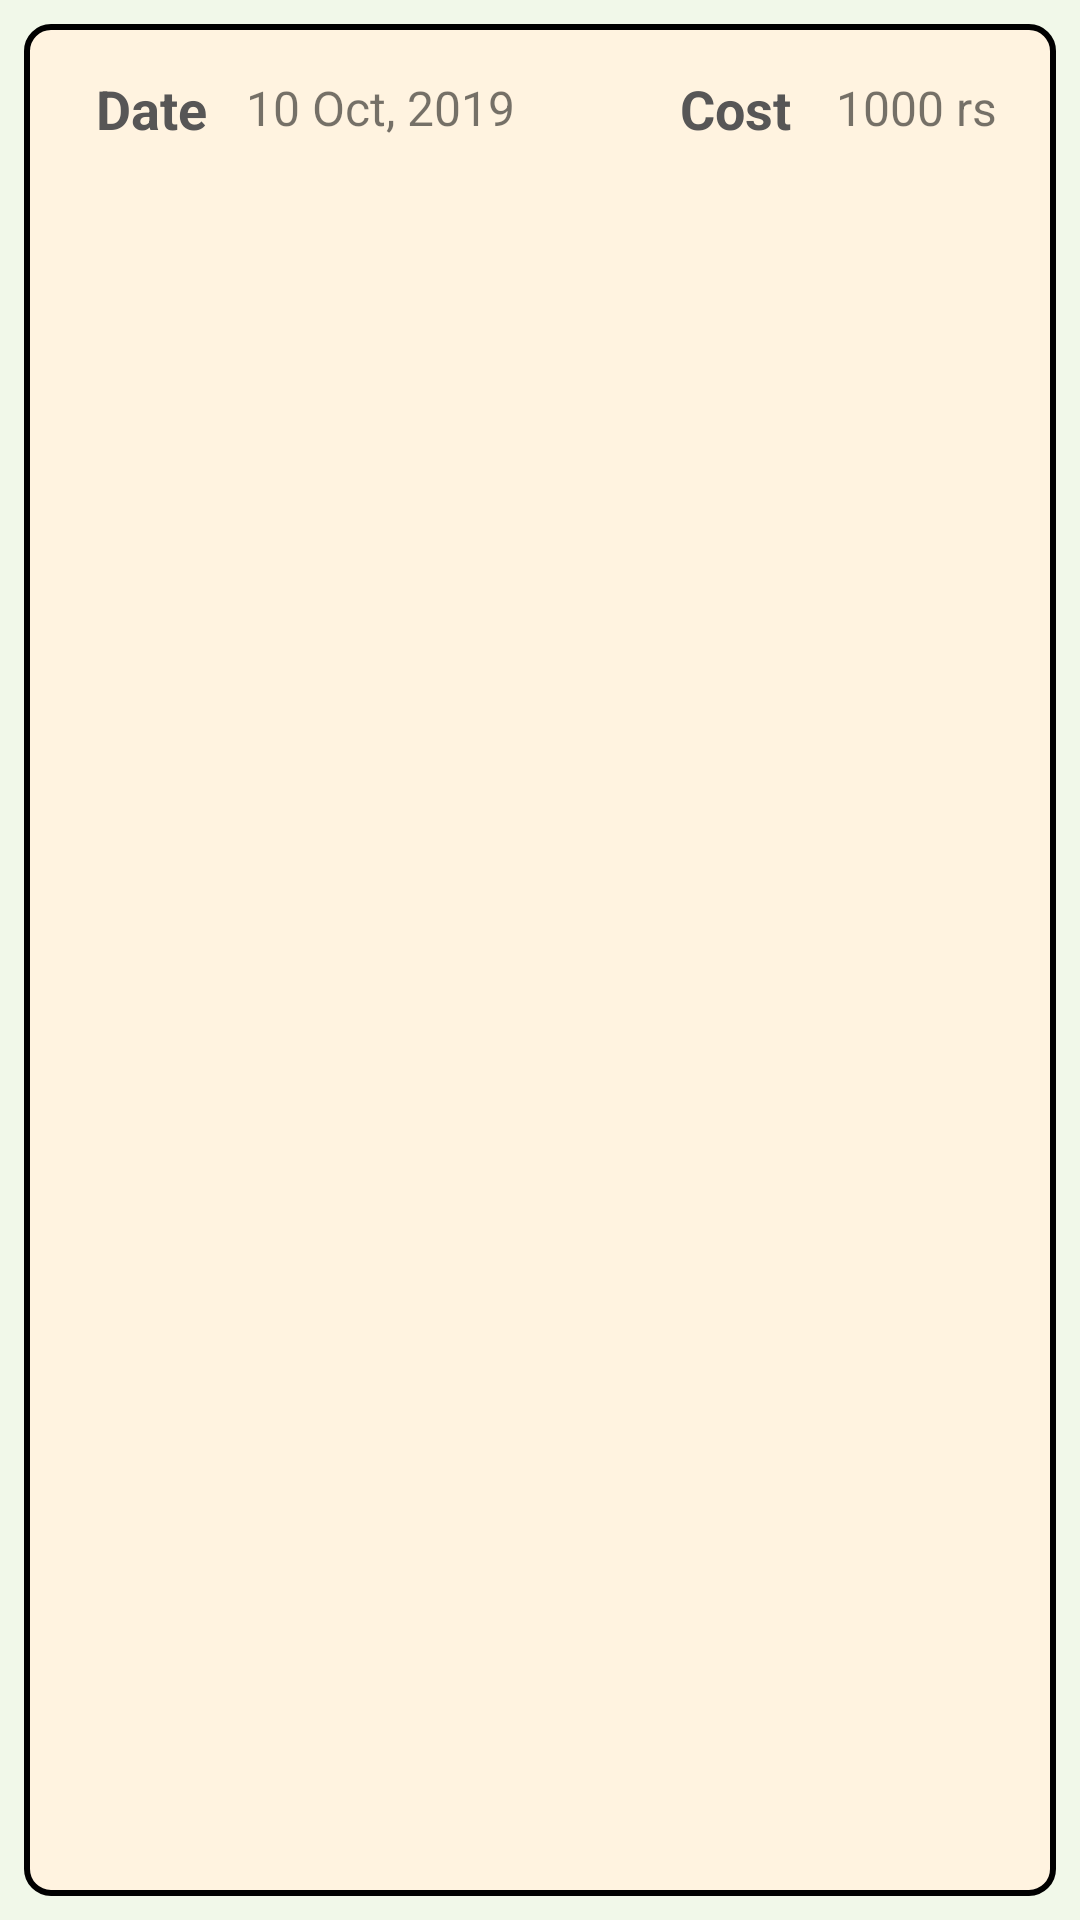

Reconstruct the res/layout file that produces this screen, plus the resources it refers to.
<!-- AndroidManifest.xml: application theme AppTheme -->
<!-- res/layout/date_cost_layout.xml -->
<?xml version="1.0" encoding="utf-8"?>
<RelativeLayout android:orientation="horizontal"
                android:padding="8dp"
                android:background="#F1F8E9"
                android:layout_width="match_parent"
                android:layout_height="70dp" xmlns:android="http://schemas.android.com/apk/res/android">

        <RelativeLayout
                android:layout_width="match_parent"
                android:background="@drawable/edit_text_layout"
                android:layout_height="match_parent">

            <TextView
                    android:text="Date"
                    android:textStyle="bold"
                    android:padding="5dp"
                    android:textColor="#575656"
                    android:textSize="18sp"
                    android:layout_width="wrap_content"
                    android:layout_height="wrap_content" android:layout_alignParentStart="true"
                    android:layout_marginStart="13dp" android:layout_alignParentLeft="true"
                    android:layout_alignParentTop="true"
                    android:id="@+id/dateText" android:layout_marginTop="5dp" android:layout_marginLeft="13dp"/>

            <TextView
                    android:text="10 Oct, 2019"
                    android:textSize="16sp"
                    android:layout_width="wrap_content"
                    android:layout_height="wrap_content"
                    android:layout_alignLeft="@+id/dateText"
                    android:layout_marginStart="55dp" android:id="@+id/listItemDate"
                    android:layout_alignTop="@+id/dateText"
                    android:layout_marginTop="6dp"
                    android:layout_marginLeft="75dp"/>

            <TextView
                    android:text="Cost"
                    android:textStyle="bold"
                    android:padding="5dp"
                    android:textColor="#575656"
                    android:textSize="18sp"
                    android:layout_width="wrap_content"
                    android:layout_height="wrap_content"
                    android:layout_toRightOf="@+id/listItemDate"
                    android:layout_alignTop="@+id/dateText"
                    android:layout_marginStart="50dp"
                    android:id="@+id/costText" android:layout_marginTop="0dp" android:layout_marginLeft="50dp"/>

            <TextView
                    android:text="1000 rs"
                    android:textSize="16sp"
                    android:layout_width="wrap_content"
                    android:layout_height="wrap_content"
                    android:layout_alignTop="@+id/dateText"
                    android:layout_toRightOf="@+id/costText"
                    android:layout_marginStart="10dp" android:id="@+id/listItemCost" android:layout_marginTop="6dp"
                    android:layout_marginLeft="10dp"/>
        </RelativeLayout>

</RelativeLayout>
<!-- resources referenced by this layout -->
<resources>
  <!-- drawable edit_text_layout (drawable) -->
  <?xml version="1.0" encoding="utf-8"?>
  <shape xmlns:android="http://schemas.android.com/apk/res/android" android:shape="rectangle" >
      <solid android:color="#FFF3E0"/>
      <corners
              android:radius="8dp">
      </corners>
      <padding android:bottom="6dp"
               android:left="6dp"
               android:right="6dp"
               android:top="6dp"/>
      <stroke android:width="2dp"
              android:color="#000"/>
  
  </shape>
  <style name="AppTheme" parent="Theme.AppCompat.Light.NoActionBar">
          
          <item name="colorPrimary">@color/colorPrimary</item>
          <item name="colorPrimaryDark">@color/colorPrimaryDark</item>
          <item name="colorAccent">@color/colorAccent</item>
  
          <item name="android:dropDownListViewStyle">@style/SpinnerStyle</item>
          <item name="android:actionOverflowButtonStyle">@style/MyActionButtonOverflow</item>
          <item name="actionOverflowMenuStyle">@style/MyOverflowMenu</item>
          <item name="homeAsUpIndicator">@drawable/ic_back</item>
      </style>
  <color name="colorPrimary">#15A21A</color>
  <color name="colorPrimaryDark">#0B720F</color>
  <color name="colorAccent">#FC5F2E</color>
  <style name="SpinnerStyle" parent="Widget.AppCompat.ListView.DropDown">
          <item name="android:divider">#d1d1d1</item>
          <item name="android:dividerHeight">0.5dp</item>
      </style>
  <style name="MyActionButtonOverflow" parent="android:style/Widget.Holo.Light.ActionButton.Overflow">
          <item name="android:src">@drawable/ic_settings</item>
      </style>
  <style name="MyOverflowMenu" parent="Widget.AppCompat.PopupMenu.Overflow">
          <item name="overlapAnchor">false</item>
          <item name="android:overlapAnchor" tools:ignore="NewApi">false</item>
          <item name="android:dropDownVerticalOffset">4.0dip</item>
      </style>
  <!-- drawable ic_back (drawable) -->
  <vector android:alpha="1" android:height="24dp"
      android:tint="#242323" android:viewportHeight="24.0"
      android:viewportWidth="24.0" android:width="24dp" xmlns:android="http://schemas.android.com/apk/res/android">
      <path android:fillColor="#242323" android:pathData="M20,11H7.83l5.59,-5.59L12,4l-8,8 8,8 1.41,-1.41L7.83,13H20v-2z"/>
  </vector>
  <!-- drawable ic_settings (drawable) -->
  <vector android:height="24dp" android:tint="#242323"
      android:viewportHeight="24" android:viewportWidth="24"
      android:width="24dp" xmlns:android="http://schemas.android.com/apk/res/android">
      <path android:fillColor="#242323" android:pathData="M19.1,12.9a2.8,2.8 0,0 0,0.1 -0.9,2.8 2.8,0 0,0 -0.1,-0.9l2.1,-1.6a0.7,0.7 0,0 0,0.1 -0.6L19.4,5.5a0.7,0.7 0,0 0,-0.6 -0.2l-2.4,1a6.5,6.5 0,0 0,-1.6 -0.9l-0.4,-2.6a0.5,0.5 0,0 0,-0.5 -0.4H10.1a0.5,0.5 0,0 0,-0.5 0.4L9.3,5.4a5.6,5.6 0,0 0,-1.7 0.9l-2.4,-1a0.4,0.4 0,0 0,-0.5 0.2l-2,3.4c-0.1,0.2 0,0.4 0.2,0.6l2,1.6a2.8,2.8 0,0 0,-0.1 0.9,2.8 2.8,0 0,0 0.1,0.9L2.8,14.5a0.7,0.7 0,0 0,-0.1 0.6l1.9,3.4a0.7,0.7 0,0 0,0.6 0.2l2.4,-1a6.5,6.5 0,0 0,1.6 0.9l0.4,2.6a0.5,0.5 0,0 0,0.5 0.4h3.8a0.5,0.5 0,0 0,0.5 -0.4l0.3,-2.6a5.6,5.6 0,0 0,1.7 -0.9l2.4,1a0.4,0.4 0,0 0,0.5 -0.2l2,-3.4c0.1,-0.2 0,-0.4 -0.2,-0.6ZM12,15.6A3.6,3.6 0,1 1,15.6 12,3.6 3.6,0 0,1 12,15.6Z"/>
  </vector>
</resources>
